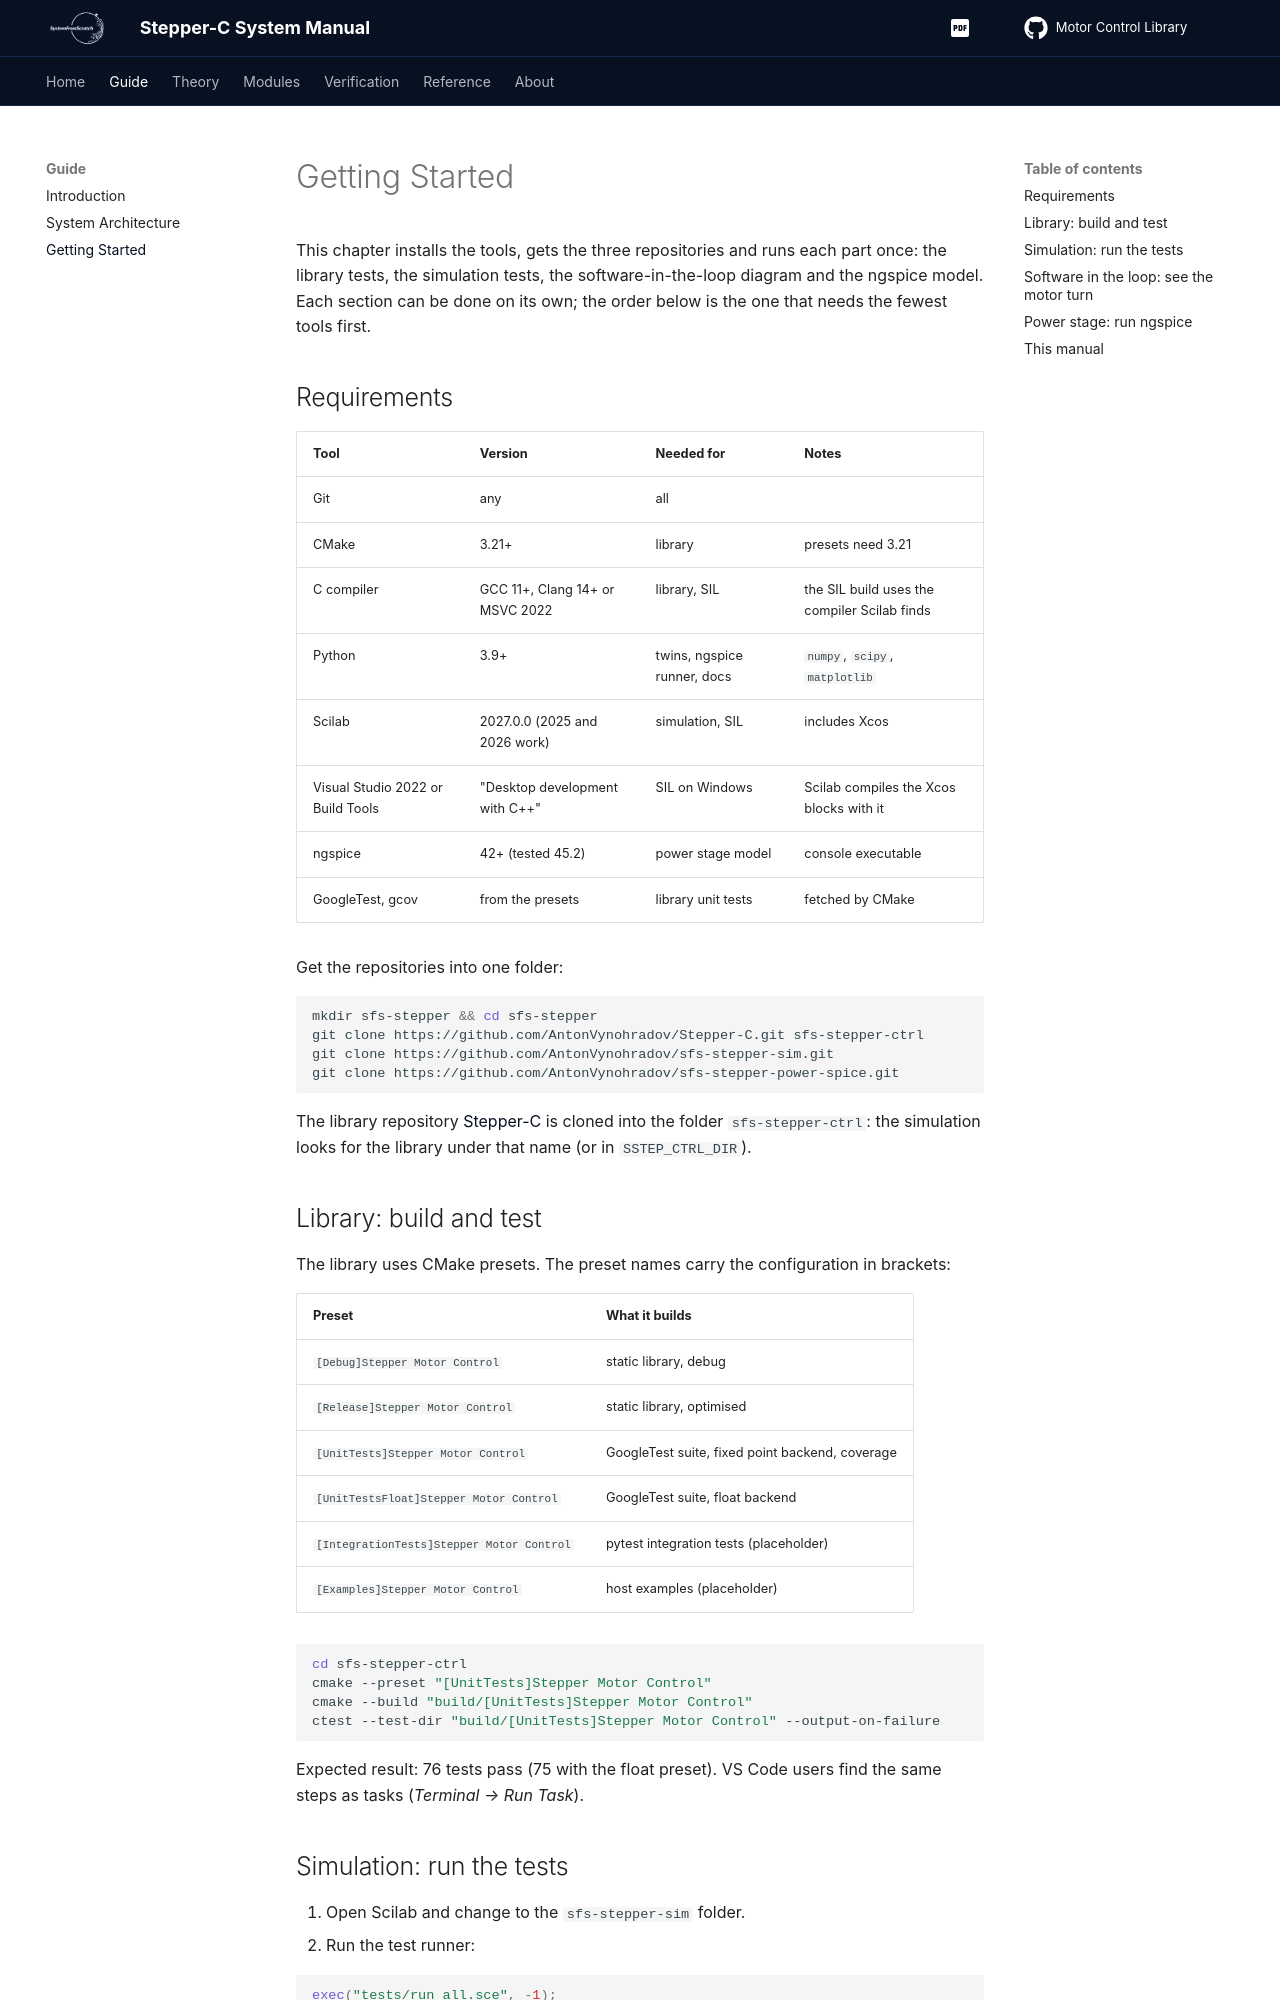

repository: SystemFromScratch-Articles/Stepper-C-Motor-Control-Library · page: getting-started/index.html · generator: mkdocs

# Getting Started

This chapter installs the tools, gets the three repositories and runs each part once: the
library tests, the simulation tests, the software-in-the-loop diagram and the ngspice
model. Each section can be done on its own; the order below is the one that needs the
fewest tools first.

## Requirements

| Tool | Version | Needed for | Notes |
| --- | --- | --- | --- |
| Git | any | all | |
| CMake | 3.21+ | library | presets need 3.21 |
| C compiler | GCC 11+, Clang 14+ or MSVC 2022 | library, SIL | the SIL build uses the compiler Scilab finds |
| Python | 3.9+ | twins, ngspice runner, docs | `numpy`, `scipy`, `matplotlib` |
| Scilab | 2027.0.0 (2025 and 2026 work) | simulation, SIL | includes Xcos |
| Visual Studio 2022 or Build Tools | "Desktop development with C++" | SIL on Windows | Scilab compiles the Xcos blocks with it |
| ngspice | 42+ (tested 45.2) | power stage model | console executable |
| GoogleTest, gcov | from the presets | library unit tests | fetched by CMake |

Get the repositories into one folder:

```bash
mkdir sfs-stepper && cd sfs-stepper
git clone https://github.com/AntonVynohradov/Stepper-C.git sfs-stepper-ctrl
git clone https://github.com/AntonVynohradov/sfs-stepper-sim.git
git clone https://github.com/AntonVynohradov/sfs-stepper-power-spice.git
```

The library repository [Stepper-C](https://github.com/AntonVynohradov/Stepper-C) is
cloned into the folder `sfs-stepper-ctrl`: the simulation looks for the library under
that name (or in `SSTEP_CTRL_DIR`).

## Library: build and test

The library uses CMake presets. The preset names carry the configuration in brackets:

| Preset | What it builds |
| --- | --- |
| `[Debug]Stepper Motor Control` | static library, debug |
| `[Release]Stepper Motor Control` | static library, optimised |
| `[UnitTests]Stepper Motor Control` | GoogleTest suite, fixed point backend, coverage |
| `[UnitTestsFloat]Stepper Motor Control` | GoogleTest suite, float backend |
| `[IntegrationTests]Stepper Motor Control` | pytest integration tests (placeholder) |
| `[Examples]Stepper Motor Control` | host examples (placeholder) |

```bash
cd sfs-stepper-ctrl
cmake --preset "[UnitTests]Stepper Motor Control"
cmake --build "build/[UnitTests]Stepper Motor Control"
ctest --test-dir "build/[UnitTests]Stepper Motor Control" --output-on-failure
```

Expected result: 76 tests pass (75 with the float preset). VS Code users find the same
steps as tasks (*Terminal → Run Task*).
